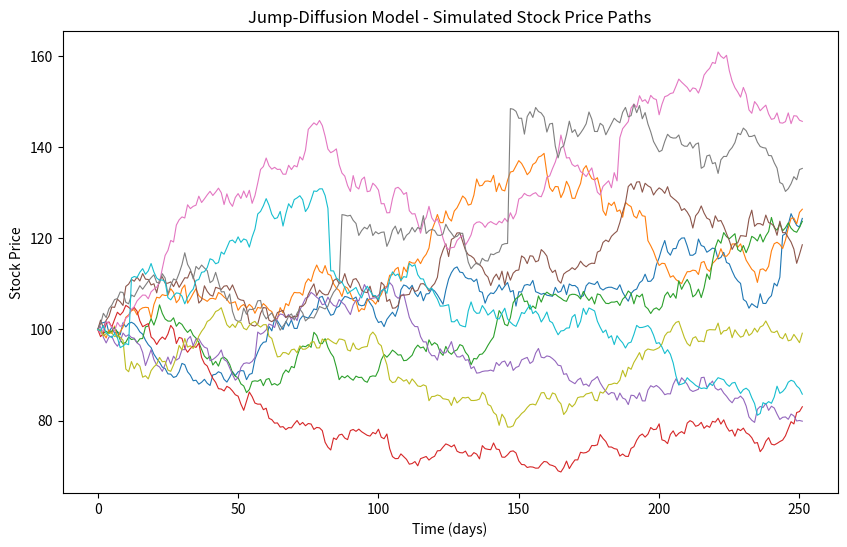

This chart was generated by the following Python code:
import numpy as np
import matplotlib.pyplot as plt

def simulate_jump_diffusion(S0, mu, sigma, T, dt, lamb, mu_J, sigma_J, num_simulations):
    # Number of time steps
    N = int(T / dt)
    
    # Initialize the array to store the simulated stock prices
    stock_paths = np.zeros((num_simulations, N))
    stock_paths[:, 0] = S0
    
    for sim in range(num_simulations):
        for t in range(1, N):
            # Generate the Brownian motion part
            dW = np.random.normal(0, np.sqrt(dt))
            
            # Generate the Poisson jump part
            J = np.random.poisson(lamb * dt)
            Y = np.random.normal(mu_J, sigma_J, J)
            
            # Calculate the jump component
            jump = np.sum(np.exp(Y) - 1)
            
            # Update the stock price
            stock_paths[sim, t] = stock_paths[sim, t-1] * np.exp((mu - 0.5 * sigma**2) * dt + sigma * dW) * (1 + jump)
    
    return stock_paths

# Parameters
S0 = 100  # Initial stock price
mu = 0.05  # Drift
sigma = 0.2  # Volatility
T = 1  # Time horizon in years
dt = 1/252  # Time step (daily)
lamb = 1  # Average number of jumps per year
mu_J = 0.02  # Mean of jump size
sigma_J = 0.1  # Standard deviation of jump size
num_simulations = 10  # Number of simulations

# Simulate the stock price paths
stock_paths = simulate_jump_diffusion(S0, mu, sigma, T, dt, lamb, mu_J, sigma_J, num_simulations)

# Plot the simulated stock price paths
plt.figure(figsize=(10, 6))
for i in range(num_simulations):
    plt.plot(stock_paths[i, :], lw=0.8)
plt.title('Jump-Diffusion Model - Simulated Stock Price Paths')
plt.xlabel('Time (days)')
plt.ylabel('Stock Price')
plt.show()